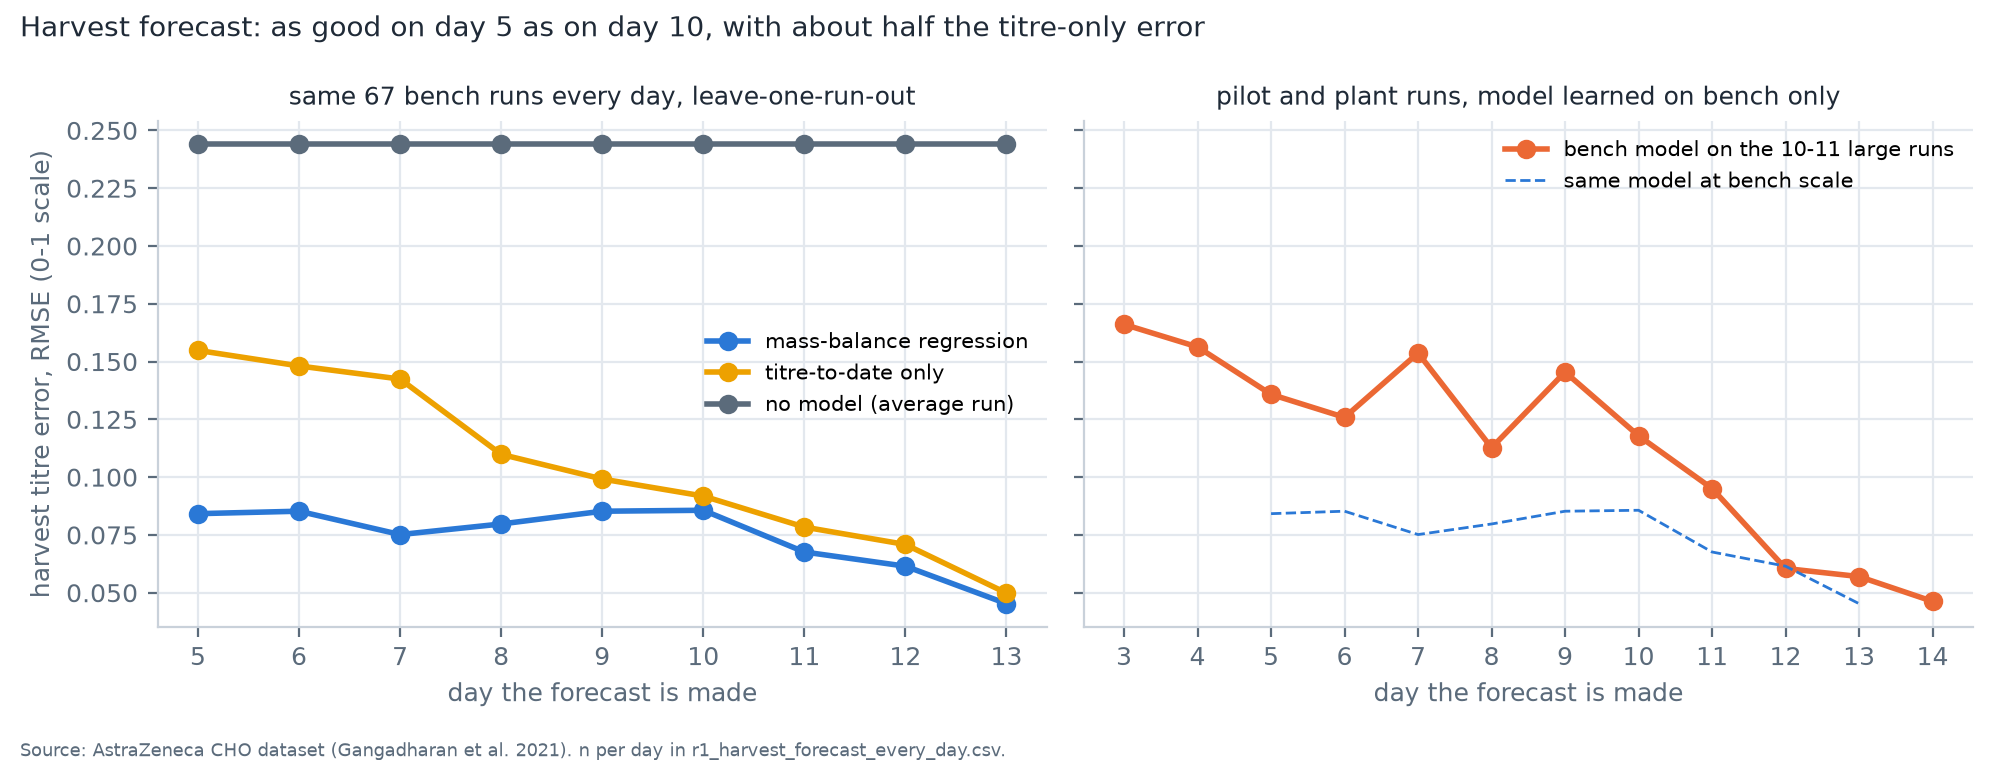

Source data for this figure (header and first rows):
day, days_left_to_harvest, n_bench_all, RMSE_mass_balance_all, n_bench_fixed, RMSE_mass_balance_fixed, RMSE_titre_only_fixed, RMSE_mean_only_fixed, R2_mass_balance_fixed, n_large, RMSE_large_transfer, Spearman_large
3, 12, 35, 0.1037, , , , , , 10, 0.1661, 0.5394
4, 11, 59, 0.08398, , , , , , 11, 0.1563, 0.8636
5, 10, 71, 0.08413, 67.0, 0.08419, 0.1548, 0.244, 0.8773, 11, 0.1358, 0.8545
6, 9, 90, 0.097, 67.0, 0.08526, 0.1481, 0.244, 0.8742, 11, 0.1258, 0.8909
7, 8, 92, 0.09956, 67.0, 0.07515, 0.1424, 0.244, 0.9022, 11, 0.1537, 0.7636
8, 7, 91, 0.1161, 67.0, 0.07973, 0.1099, 0.244, 0.8899, 11, 0.1127, 0.9273
9, 6, 91, 0.09464, 67.0, 0.08525, 0.09918, 0.244, 0.8742, 11, 0.1455, 0.7636
10, 5, 90, 0.0939, 67.0, 0.08566, 0.0918, 0.244, 0.873, 10, 0.1179, 0.8545
11, 4, 92, 0.0766, 67.0, 0.06761, 0.07839, 0.244, 0.9209, 11, 0.09508, 0.8545
12, 3, 92, 0.07713, 67.0, 0.06147, 0.07085, 0.244, 0.9346, 11, 0.06048, 0.9273
13, 2, 86, 0.07987, 67.0, 0.04526, 0.04984, 0.244, 0.9645, 11, 0.05698, 0.8909
14, 1, 81, 0.04587, , , , , , 10, 0.04625, 0.9515
